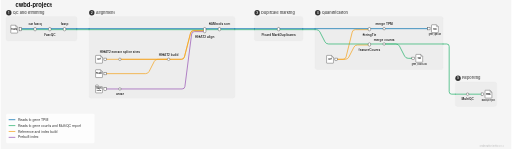
t = 0.00 s
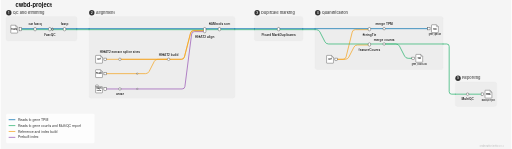
t = 1.64 s
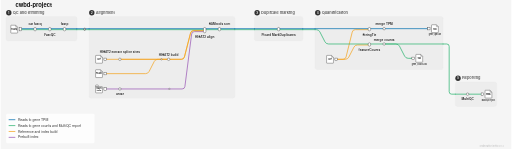
t = 3.28 s
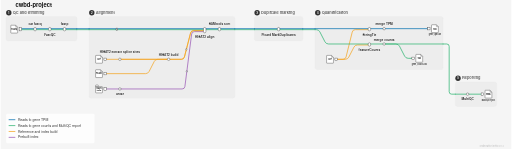
t = 4.92 s
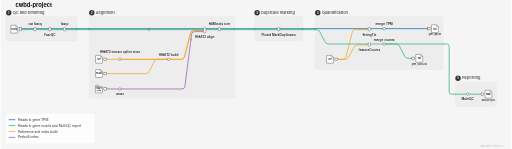
t = 6.56 s
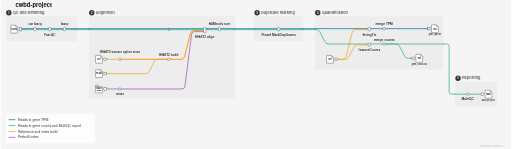
t = 7.58 s

The animated SVG that drew these frames (rendered in a browser with its animation timeline set to each time). Animation: 5 CSS @keyframes rules; frames cover the first 7.58 s, repeats indefinitely.

<?xml version="1.0" encoding="UTF-8"?>
<svg xmlns="http://www.w3.org/2000/svg" xmlns:xlink="http://www.w3.org/1999/xlink"
     width="2080" height="607" viewBox="0 0 2080 607" style="color-scheme: light dark">
<defs>
</defs>
<metadata id="diagram-manifest" data-schema-version="1.0"><![CDATA[{"groups":[{"color":"#0570b0","id":"tpm","label":"Reads to gene TPM"},{"color":"#2db572","id":"counts","label":"Reads to gene counts and MultiQC report"},{"color":"#f5a623","id":"ref","label":"Reference and index build"},{"color":"#9b59b6","id":"prebuilt","label":"Prebuilt index"}],"height":607,"match":{"flags":"i","target":"fqProcessName","type":"regex"},"nodes":[{"groups":["counts","tpm"],"h":14.0,"id":"reads_in","label":"reads_in","patterns":[],"r":5.0,"region":"qc_trim","rx":5.0,"w":10.0,"x":80.0,"y":118.8},{"groups":["counts","tpm"],"h":14.0,"id":"cat_fastq","label":"cat fastq","patterns":[],"r":5.0,"region":"qc_trim","rx":5.0,"w":10.0,"x":140.0,"y":118.8},{"groups":["counts","tpm"],"h":14.0,"id":"fastqc","label":"FastQC","patterns":[],"r":5.0,"region":"qc_trim","rx":5.0,"w":10.0,"x":200.0,"y":118.8},{"groups":["counts","tpm"],"h":14.0,"id":"fastp","label":"fastp","patterns":[],"r":5.0,"region":"qc_trim","rx":5.0,"w":10.0,"x":260.0,"y":118.8},{"groups":["ref"],"h":10.0,"id":"gtf_in","label":"gtf_in","patterns":[],"r":5.0,"region":"align","rx":5.0,"w":10.0,"x":425.5,"y":241.6},{"groups":["ref"],"h":10.0,"id":"fasta_in","label":"fasta_in","patterns":[],"r":5.0,"region":"align","rx":5.0,"w":10.0,"x":425.5,"y":300.0},{"groups":["prebuilt"],"h":10.0,"id":"index_in","label":"index_in","patterns":[],"r":5.0,"region":"align","rx":5.0,"w":10.0,"x":425.5,"y":362.4},{"groups":["ref"],"h":10.0,"id":"extractsplicesites","label":"HISAT2 extract splice sites","patterns":[],"r":5.0,"region":"align","rx":5.0,"w":10.0,"x":485.5,"y":241.6},{"groups":["ref"],"h":10.0,"id":"hisat2_build","label":"HISAT2 build","patterns":[],"r":5.0,"region":"align","rx":5.0,"w":10.0,"x":684.0,"y":241.6},{"groups":["prebuilt"],"h":10.0,"id":"untar","label":"untar","patterns":[],"r":5.0,"region":"align","rx":5.0,"w":10.0,"x":485.5,"y":362.4},{"groups":["counts","prebuilt","ref","tpm"],"h":22.0,"id":"hisat2_align","label":"HISAT2 align","patterns":[],"r":5.0,"region":"align","rx":5.0,"w":10.0,"x":831.0,"y":122.8},{"groups":["counts","tpm"],"h":14.0,"id":"samtools_sort","label":"SAMtools sort","patterns":[],"r":5.0,"region":"align","rx":5.0,"w":10.0,"x":891.0,"y":118.8},{"groups":["counts","tpm"],"h":14.0,"id":"picard","label":"Picard MarkDuplicates","patterns":[],"r":5.0,"region":"markdup","rx":5.0,"w":10.0,"x":1132.0,"y":118.8},{"groups":["ref"],"h":10.0,"id":"gtf_quant","label":"gtf_quant","patterns":[],"r":5.0,"region":"quantify","rx":5.0,"w":10.0,"x":1366.5,"y":241.6},{"groups":["ref","tpm"],"h":14.0,"id":"stringtie","label":"StringTie","patterns":[],"r":5.0,"region":"quantify","rx":5.0,"w":10.0,"x":1502.0,"y":118.8},{"groups":["tpm"],"h":10.0,"id":"merge_tpm","label":"merge TPM","patterns":[],"r":5.0,"region":"quantify","rx":5.0,"w":10.0,"x":1562.0,"y":116.8},{"groups":["tpm"],"h":10.0,"id":"tpm_out","label":"tpm_out","patterns":[],"r":5.0,"region":"quantify","rx":5.0,"w":10.0,"x":1744.0,"y":116.8},{"groups":["counts","ref"],"h":14.0,"id":"featurecounts","label":"featureCounts","patterns":[],"r":5.0,"region":"quantify","rx":5.0,"w":10.0,"x":1502.0,"y":181.2},{"groups":["counts"],"h":10.0,"id":"merge_counts","label":"merge counts","patterns":[],"r":5.0,"region":"quantify","rx":5.0,"w":10.0,"x":1562.0,"y":179.2},{"groups":["counts"],"h":10.0,"id":"counts_out","label":"counts_out","patterns":[],"r":5.0,"region":"quantify","rx":5.0,"w":10.0,"x":1680.0,"y":237.6},{"groups":["counts"],"h":10.0,"id":"multiqc","label":"MultiQC","patterns":[],"r":5.0,"region":"reporting","rx":5.0,"w":10.0,"x":1902.0,"y":383.6},{"groups":["counts"],"h":10.0,"id":"report_out","label":"report_out","patterns":[],"r":5.0,"region":"reporting","rx":5.0,"w":10.0,"x":1962.0,"y":383.6}],"regions":[{"id":"qc_trim","label":"QC and trimming"},{"id":"align","label":"Alignment"},{"id":"markdup","label":"Duplicate marking"},{"id":"quantify","label":"Quantification"},{"id":"reporting","label":"Reporting"}],"title":"cwbd-project","version":"1.0","width":2080}]]></metadata>
<style>.nf-metro-bg { fill: var(--nfm-map-bg, light-dark(#f5f5f5, #2b2b2b)); }
.nf-metro-title { fill: var(--nfm-map-title-color, light-dark(#111111, #ffffff)); }
.nf-metro-station-label { fill: var(--nfm-map-label-color, light-dark(#333333, #e0e0e0)); }
.nf-metro-section-box { fill: var(--nfm-map-section-fill, light-dark(#ededed, #373737)); stroke: var(--nfm-map-section-stroke, light-dark(#e6e6e6, #595959)); }
.nf-metro-section-label { fill: var(--nfm-map-section-label-color, light-dark(#666666, #c8c8c8)); }
.nf-metro-group-label { fill: var(--nfm-map-section-label-color, light-dark(#666666, #c8c8c8)); }
.nf-metro-group-underline { stroke: var(--nfm-map-section-label-color, light-dark(#666666, #c8c8c8)); }
.nf-metro-legend-bg { fill: var(--nfm-map-legend-bg, light-dark(rgba(255, 255, 255, 0.8), rgba(0, 0, 0, 0.3))); }
.nf-metro-legend-text { fill: var(--nfm-map-legend-text-color, light-dark(#333333, #e0e0e0)); }
.nf-metro-marker-stroke { stroke: var(--nfm-map-marker-stroke, light-dark(#333333, #f0f0f0)); }
.nf-metro-label-halo { fill: var(--nfm-map-bg, light-dark(#f5f5f5, #2b2b2b)); stroke: var(--nfm-map-bg, light-dark(#f5f5f5, #2b2b2b)); }</style>
<rect x="0" y="0" width="2080" height="607" fill="#2b2b2b" class="nf-metro-bg" />
<text x="60.0" y="30.0" font-size="24.0" fill="#ffffff" font-family="'Helvetica Neue', Helvetica, Arial, sans-serif" font-weight="bold" class="nf-metro-title">cwbd-project</text>
<rect x="22.0" y="66.8" width="288.0" height="100.0" rx="8" ry="8" fill="#373737" stroke="#595959" stroke-width="1.0" class="nf-metro-section-box" data-section-id="qc_trim" data-section-lines="counts,tpm" />
<circle cx="33.0" cy="51.8" r="11" fill="#333333" class="nf-metro-section-num-circle" data-section-id="qc_trim" />
<text x="33.0" y="51.8" font-size="12" fill="#ffffff" font-family="'Helvetica Neue', Helvetica, Arial, sans-serif" font-weight="bold" text-anchor="middle" dy="0.3em" data-section-id="qc_trim">1</text>
<text x="49.0" y="51.8" font-size="16.0" fill="#c8c8c8" font-family="'Helvetica Neue', Helvetica, Arial, sans-serif" font-weight="bold" dy="0.3em" class="nf-metro-section-label" data-section-id="qc_trim">QC and trimming</text>
<rect x="360.0" y="66.8" width="593.5" height="333.6" rx="8" ry="8" fill="#373737" stroke="#595959" stroke-width="1.0" class="nf-metro-section-box" data-section-id="align" data-section-lines="counts,prebuilt,ref,tpm" />
<circle cx="371.0" cy="51.8" r="11" fill="#333333" class="nf-metro-section-num-circle" data-section-id="align" />
<text x="371.0" y="51.8" font-size="12" fill="#ffffff" font-family="'Helvetica Neue', Helvetica, Arial, sans-serif" font-weight="bold" text-anchor="middle" dy="0.3em" data-section-id="align">2</text>
<text x="387.0" y="51.8" font-size="16.0" fill="#c8c8c8" font-family="'Helvetica Neue', Helvetica, Arial, sans-serif" font-weight="bold" dy="0.3em" class="nf-metro-section-label" data-section-id="align">Alignment</text>
<rect x="1033.5" y="66.8" width="197.0" height="100.0" rx="8" ry="8" fill="#373737" stroke="#595959" stroke-width="1.0" class="nf-metro-section-box" data-section-id="markdup" data-section-lines="counts,tpm" />
<circle cx="1044.5" cy="51.8" r="11" fill="#333333" class="nf-metro-section-num-circle" data-section-id="markdup" />
<text x="1044.5" y="51.8" font-size="12" fill="#ffffff" font-family="'Helvetica Neue', Helvetica, Arial, sans-serif" font-weight="bold" text-anchor="middle" dy="0.3em" data-section-id="markdup">3</text>
<text x="1060.5" y="51.8" font-size="16.0" fill="#c8c8c8" font-family="'Helvetica Neue', Helvetica, Arial, sans-serif" font-weight="bold" dy="0.3em" class="nf-metro-section-label" data-section-id="markdup">Duplicate marking</text>
<rect x="1280.5" y="66.8" width="521.5" height="216.8" rx="8" ry="8" fill="#373737" stroke="#595959" stroke-width="1.0" class="nf-metro-section-box" data-section-id="quantify" data-section-lines="counts,ref,tpm" />
<circle cx="1291.5" cy="51.8" r="11" fill="#333333" class="nf-metro-section-num-circle" data-section-id="quantify" />
<text x="1291.5" y="51.8" font-size="12" fill="#ffffff" font-family="'Helvetica Neue', Helvetica, Arial, sans-serif" font-weight="bold" text-anchor="middle" dy="0.3em" data-section-id="quantify">4</text>
<text x="1307.5" y="51.8" font-size="16.0" fill="#c8c8c8" font-family="'Helvetica Neue', Helvetica, Arial, sans-serif" font-weight="bold" dy="0.3em" class="nf-metro-section-label" data-section-id="quantify">Quantification</text>
<rect x="1852.0" y="333.6" width="168.0" height="100.0" rx="8" ry="8" fill="#373737" stroke="#595959" stroke-width="1.0" class="nf-metro-section-box" data-section-id="reporting" data-section-lines="counts" />
<circle cx="1863.0" cy="318.6" r="11" fill="#333333" class="nf-metro-section-num-circle" data-section-id="reporting" />
<text x="1863.0" y="318.6" font-size="12" fill="#ffffff" font-family="'Helvetica Neue', Helvetica, Arial, sans-serif" font-weight="bold" text-anchor="middle" dy="0.3em" data-section-id="reporting">5</text>
<text x="1879.0" y="318.6" font-size="16.0" fill="#c8c8c8" font-family="'Helvetica Neue', Helvetica, Arial, sans-serif" font-weight="bold" dy="0.3em" class="nf-metro-section-label" data-section-id="reporting">Reporting</text>
<path d="M485.5,362.4 L739.0682924724495,362.4 Q749.0682924724495,362.4,750.3420778030722,352.48145822555097 L777.7945071418267,138.71854177444902 Q779.0682924724495,128.8,789.0682924724495,128.8 L831.0,128.8" stroke="#9b59b6" stroke-width="3.0" fill="none" stroke-linecap="round" stroke-linejoin="round" class="metro-line-prebuilt" data-line-id="prebuilt" />
<path d="M425.5,362.4 L485.5,362.4" stroke="#9b59b6" stroke-width="3.0" stroke-linecap="round" class="metro-line-prebuilt" data-line-id="prebuilt" />
<path d="M485.5,241.6 L684.0,241.6" stroke="#f5a623" stroke-width="3.0" stroke-linecap="round" class="metro-line-ref" data-line-id="ref" />
<path d="M485.5,241.6 L735.9658537637753,241.6 Q745.9658537637753,241.6,748.4535972673887,231.91438529259864 L773.4781102601619,134.48561470740137 Q775.9658537637753,124.8,785.9658537637753,124.8 L831.0,124.8" stroke="#f5a623" stroke-width="3.0" fill="none" stroke-linecap="round" stroke-linejoin="round" class="metro-line-ref" data-line-id="ref" />
<path d="M684.0,241.6 L735.9658537637753,241.6 Q745.9658537637753,241.6,748.4535972673887,231.91438529259864 L773.4781102601619,134.48561470740137 Q775.9658537637753,124.8,785.9658537637753,124.8 L831.0,124.8" stroke="#f5a623" stroke-width="3.0" fill="none" stroke-linecap="round" stroke-linejoin="round" class="metro-line-ref" data-line-id="ref" />
<path d="M425.5,300.0 L590.0,300.0 Q600.0,300.0,604.5693498139703,291.10499902880446 L625.4306501860297,250.49500097119554 Q630.0,241.6,640.0,241.6 L684.0,241.6" stroke="#f5a623" stroke-width="3.0" fill="none" stroke-linecap="round" stroke-linejoin="round" class="metro-line-ref" data-line-id="ref" />
<path d="M425.5,241.6 L485.5,241.6" stroke="#f5a623" stroke-width="3.0" stroke-linecap="round" class="metro-line-ref" data-line-id="ref" />
<path d="M1366.5,241.6 L1394.5,241.6 Q1404.5,241.6,1406.910230289974,231.89480603237152 L1432.089769710026,130.50519396762846 Q1434.5,120.8,1444.5,120.8 L1502.0,120.8" stroke="#f5a623" stroke-width="3.0" fill="none" stroke-linecap="round" stroke-linejoin="round" class="metro-line-ref" data-line-id="ref" />
<path d="M1366.5,241.6 L1403.5,241.6 Q1413.5,241.6,1418.0693498139703,232.70499902880445 L1438.9306501860297,192.09500097119553 Q1443.5,183.2,1453.5,183.2 L1502.0,183.2" stroke="#f5a623" stroke-width="3.0" fill="none" stroke-linecap="round" stroke-linejoin="round" class="metro-line-ref" data-line-id="ref" />
<path d="M80.0,120.8 L140.0,120.8" stroke="#2db572" stroke-width="3.0" stroke-linecap="round" class="metro-line-counts" data-line-id="counts" />
<path d="M140.0,120.8 L200.0,120.8" stroke="#2db572" stroke-width="3.0" stroke-linecap="round" class="metro-line-counts" data-line-id="counts" />
<path d="M200.0,120.8 L260.0,120.8" stroke="#2db572" stroke-width="3.0" stroke-linecap="round" class="metro-line-counts" data-line-id="counts" />
<path d="M831.0,120.8 L891.0,120.8" stroke="#2db572" stroke-width="3.0" stroke-linecap="round" class="metro-line-counts" data-line-id="counts" />
<path d="M1502.0,179.2 L1562.0,179.2" stroke="#2db572" stroke-width="3.0" stroke-linecap="round" class="metro-line-counts" data-line-id="counts" />
<path d="M1562.0,179.2 L1610.0,179.2 Q1620.0,179.2,1624.5693498139703,188.09500097119553 L1645.4306501860297,228.70499902880445 Q1650.0,237.6,1660.0,237.6 L1680.0,237.6" stroke="#2db572" stroke-width="3.0" fill="none" stroke-linecap="round" stroke-linejoin="round" class="metro-line-counts" data-line-id="counts" />
<path d="M1902.0,383.59999999999997 L1962.0,383.59999999999997" stroke="#2db572" stroke-width="3.0" stroke-linecap="round" class="metro-line-counts" data-line-id="counts" />
<path d="M260.0,120.8 L310.0,120.8" stroke="#2db572" stroke-width="3.0" stroke-linecap="round" class="metro-line-counts" data-line-id="counts" />
<path d="M360.0,120.8 L831.0,120.8" stroke="#2db572" stroke-width="3.0" stroke-linecap="round" class="metro-line-counts" data-line-id="counts" />
<path d="M891.0,120.8 L953.5,120.8" stroke="#2db572" stroke-width="3.0" stroke-linecap="round" class="metro-line-counts" data-line-id="counts" />
<path d="M1033.5,120.8 L1132.0,120.8" stroke="#2db572" stroke-width="3.0" stroke-linecap="round" class="metro-line-counts" data-line-id="counts" />
<path d="M1132.0,120.8 L1230.5,120.8" stroke="#2db572" stroke-width="3.0" stroke-linecap="round" class="metro-line-counts" data-line-id="counts" />
<path d="M1280.5,120.8 L1285.5,120.8 Q1295.5,120.8,1300.0693498139703,129.69500097119553 L1320.9306501860297,170.30499902880445 Q1325.5,179.2,1335.5,179.2 L1502.0,179.2" stroke="#2db572" stroke-width="3.0" fill="none" stroke-linecap="round" stroke-linejoin="round" class="metro-line-counts" data-line-id="counts" />
<path d="M1562.0,179.2 L1802.0,179.2" stroke="#2db572" stroke-width="3.0" stroke-linecap="round" class="metro-line-counts" data-line-id="counts" />
<path d="M1852.0,383.59999999999997 L1902.0,383.59999999999997" stroke="#2db572" stroke-width="3.0" stroke-linecap="round" class="metro-line-counts" data-line-id="counts" />
<path d="M310.0,120.8 L360.0,120.8" stroke="#2db572" stroke-width="3.0" stroke-linecap="round" class="metro-line-counts" data-line-id="counts" />
<path d="M953.5,120.8 L1033.5,120.8" stroke="#2db572" stroke-width="3.0" stroke-linecap="round" class="metro-line-counts" data-line-id="counts" />
<path d="M1230.5,120.8 L1280.5,120.8" stroke="#2db572" stroke-width="3.0" stroke-linecap="round" class="metro-line-counts" data-line-id="counts" />
<path d="M1802.0,179.2 L1817.0,179.2 Q1827.0,179.2,1827.0,189.2 L1827.0,373.59999999999997 Q1827.0,383.59999999999997,1837.0,383.59999999999997 L1852.0,383.59999999999997" stroke="#2db572" stroke-width="3.0" fill="none" stroke-linecap="round" stroke-linejoin="round" class="metro-line-counts" data-line-id="counts" />
<path d="M80.0,116.8 L140.0,116.8" stroke="#0570b0" stroke-width="3.0" stroke-linecap="round" class="metro-line-tpm" data-line-id="tpm" />
<path d="M140.0,116.8 L200.0,116.8" stroke="#0570b0" stroke-width="3.0" stroke-linecap="round" class="metro-line-tpm" data-line-id="tpm" />
<path d="M200.0,116.8 L260.0,116.8" stroke="#0570b0" stroke-width="3.0" stroke-linecap="round" class="metro-line-tpm" data-line-id="tpm" />
<path d="M831.0,116.8 L891.0,116.8" stroke="#0570b0" stroke-width="3.0" stroke-linecap="round" class="metro-line-tpm" data-line-id="tpm" />
<path d="M1502.0,116.8 L1562.0,116.8" stroke="#0570b0" stroke-width="3.0" stroke-linecap="round" class="metro-line-tpm" data-line-id="tpm" />
<path d="M1562.0,116.8 L1744.0,116.8" stroke="#0570b0" stroke-width="3.0" stroke-linecap="round" class="metro-line-tpm" data-line-id="tpm" />
<path d="M260.0,116.8 L310.0,116.8" stroke="#0570b0" stroke-width="3.0" stroke-linecap="round" class="metro-line-tpm" data-line-id="tpm" />
<path d="M360.0,116.8 L831.0,116.8" stroke="#0570b0" stroke-width="3.0" stroke-linecap="round" class="metro-line-tpm" data-line-id="tpm" />
<path d="M891.0,116.8 L953.5,116.8" stroke="#0570b0" stroke-width="3.0" stroke-linecap="round" class="metro-line-tpm" data-line-id="tpm" />
<path d="M1033.5,116.8 L1132.0,116.8" stroke="#0570b0" stroke-width="3.0" stroke-linecap="round" class="metro-line-tpm" data-line-id="tpm" />
<path d="M1132.0,116.8 L1230.5,116.8" stroke="#0570b0" stroke-width="3.0" stroke-linecap="round" class="metro-line-tpm" data-line-id="tpm" />
<path d="M1280.5,116.8 L1502.0,116.8" stroke="#0570b0" stroke-width="3.0" stroke-linecap="round" class="metro-line-tpm" data-line-id="tpm" />
<path d="M310.0,116.8 L360.0,116.8" stroke="#0570b0" stroke-width="3.0" stroke-linecap="round" class="metro-line-tpm" data-line-id="tpm" />
<path d="M953.5,116.8 L1033.5,116.8" stroke="#0570b0" stroke-width="3.0" stroke-linecap="round" class="metro-line-tpm" data-line-id="tpm" />
<path d="M1230.5,116.8 L1280.5,116.8" stroke="#0570b0" stroke-width="3.0" stroke-linecap="round" class="metro-line-tpm" data-line-id="tpm" />
<style>@keyframes nfm-travel-0_7873{0%{offset-distance:0%}78.73%{offset-distance:100%}100%{offset-distance:100%}}@keyframes nfm-travel-0_7881{0%{offset-distance:0%}78.81%{offset-distance:100%}100%{offset-distance:100%}}@keyframes nfm-travel-1_0000{from{offset-distance:0%}to{offset-distance:100%}}@keyframes nfm-travel-0_2482{0%{offset-distance:0%}24.82%{offset-distance:100%}100%{offset-distance:100%}}@keyframes nfm-travel-0_2867{0%{offset-distance:0%}28.67%{offset-distance:100%}100%{offset-distance:100%}}</style>
<circle r="3.0" fill="#ffffff" opacity="0.9" stroke="#333333" stroke-width="1.5" style="offset-path: path('M 80.00 116.80 L 130.00 116.80 Q 140.00 116.80 150.00 116.80 L 190.00 116.80 Q 200.00 116.80 210.00 116.80 L 250.00 116.80 Q 260.00 116.80 270.00 116.80 L 300.00 116.80 Q 310.00 116.80 320.00 116.80 L 350.00 116.80 Q 360.00 116.80 370.00 116.80 L 821.00 116.80 Q 831.00 116.80 841.00 116.80 L 881.00 116.80 Q 891.00 116.80 901.00 116.80 L 943.50 116.80 Q 953.50 116.80 963.50 116.80 L 1023.50 116.80 Q 1033.50 116.80 1043.50 116.80 L 1122.00 116.80 Q 1132.00 116.80 1142.00 116.80 L 1220.50 116.80 Q 1230.50 116.80 1240.50 116.80 L 1270.50 116.80 Q 1280.50 116.80 1290.50 116.80 L 1492.00 116.80 Q 1502.00 116.80 1512.00 116.80 L 1552.00 116.80 Q 1562.00 116.80 1572.00 116.80 L 1744.00 116.80'); offset-rotate: 0deg; animation: nfm-travel-0_7873 26.42s linear infinite; animation-delay: 0.00s;"/>
<circle r="3.0" fill="#ffffff" opacity="0.9" stroke="#333333" stroke-width="1.5" style="offset-path: path('M 80.00 120.80 L 130.00 120.80 Q 140.00 120.80 150.00 120.80 L 190.00 120.80 Q 200.00 120.80 210.00 120.80 L 250.00 120.80 Q 260.00 120.80 270.00 120.80 L 300.00 120.80 Q 310.00 120.80 320.00 120.80 L 350.00 120.80 Q 360.00 120.80 370.00 120.80 L 821.00 120.80 Q 831.00 120.80 841.00 120.80 L 881.00 120.80 Q 891.00 120.80 901.00 120.80 L 943.50 120.80 Q 953.50 120.80 963.50 120.80 L 1023.50 120.80 Q 1033.50 120.80 1043.50 120.80 L 1122.00 120.80 Q 1132.00 120.80 1142.00 120.80 L 1220.50 120.80 Q 1230.50 120.80 1240.50 120.80 L 1273.00 120.80 Q 1280.50 120.80 1288.00 120.80 L 1288.00 120.80 Q 1295.50 120.80 1298.93 127.47 L 1320.93 170.30 Q 1325.50 179.20 1335.50 179.20 L 1492.00 179.20 Q 1502.00 179.20 1512.00 179.20 L 1552.00 179.20 Q 1562.00 179.20 1572.00 179.20 L 1610.00 179.20 Q 1620.00 179.20 1624.57 188.10 L 1645.43 228.70 Q 1650.00 237.60 1660.00 237.60 L 1680.00 237.60'); offset-rotate: 0deg; animation: nfm-travel-0_7881 26.42s linear infinite; animation-delay: 0.00s;"/>
<circle r="3.0" fill="#ffffff" opacity="0.9" stroke="#333333" stroke-width="1.5" style="offset-path: path('M 80.00 120.80 L 130.00 120.80 Q 140.00 120.80 150.00 120.80 L 190.00 120.80 Q 200.00 120.80 210.00 120.80 L 250.00 120.80 Q 260.00 120.80 270.00 120.80 L 300.00 120.80 Q 310.00 120.80 320.00 120.80 L 350.00 120.80 Q 360.00 120.80 370.00 120.80 L 821.00 120.80 Q 831.00 120.80 841.00 120.80 L 881.00 120.80 Q 891.00 120.80 901.00 120.80 L 943.50 120.80 Q 953.50 120.80 963.50 120.80 L 1023.50 120.80 Q 1033.50 120.80 1043.50 120.80 L 1122.00 120.80 Q 1132.00 120.80 1142.00 120.80 L 1220.50 120.80 Q 1230.50 120.80 1240.50 120.80 L 1273.00 120.80 Q 1280.50 120.80 1288.00 120.80 L 1288.00 120.80 Q 1295.50 120.80 1298.93 127.47 L 1320.93 170.30 Q 1325.50 179.20 1335.50 179.20 L 1492.00 179.20 Q 1502.00 179.20 1512.00 179.20 L 1552.00 179.20 Q 1562.00 179.20 1572.00 179.20 L 1792.00 179.20 Q 1802.00 179.20 1812.00 179.20 L 1817.00 179.20 Q 1827.00 179.20 1827.00 189.20 L 1827.00 373.60 Q 1827.00 383.60 1837.00 383.60 L 1842.00 383.60 Q 1852.00 383.60 1862.00 383.60 L 1892.00 383.60 Q 1902.00 383.60 1912.00 383.60 L 1962.00 383.60'); offset-rotate: 0deg; animation: nfm-travel-1_0000 26.42s linear infinite; animation-delay: 0.00s;"/>
<circle r="3.0" fill="#ffffff" opacity="0.9" stroke="#333333" stroke-width="1.5" style="offset-path: path('M 425.50 300.00 L 590.00 300.00 Q 600.00 300.00 604.57 291.10 L 625.43 250.50 Q 630.00 241.60 640.00 241.60 L 674.00 241.60 Q 684.00 241.60 694.00 241.60 L 735.97 241.60 Q 745.97 241.60 748.45 231.91 L 773.48 134.49 Q 775.97 124.80 785.97 124.80 L 831.00 124.80'); offset-rotate: 0deg; animation: nfm-travel-0_2482 26.42s linear infinite; animation-delay: 0.00s;"/>
<circle r="3.0" fill="#ffffff" opacity="0.9" stroke="#333333" stroke-width="1.5" style="offset-path: path('M 425.50 362.40 L 475.50 362.40 Q 485.50 362.40 495.50 362.40 L 739.07 362.40 Q 749.07 362.40 750.34 352.48 L 777.79 138.72 Q 779.07 128.80 789.07 128.80 L 831.00 128.80'); offset-rotate: 0deg; animation: nfm-travel-0_2867 26.42s linear infinite; animation-delay: 0.00s;"/>
<g class="nf-metro-station-group" data-node-id="reads_in" data-node-cx="80.0" data-node-cy="118.8" data-node-r="5.0" data-node-groups="counts,tpm" data-node-region="qc_trim" data-node-w="10.0" data-node-h="14.0" data-node-rx="5.0">
<rect x="75.0" y="111.8" width="10.0" height="14.0" fill="#ffffff" stroke="#333333" stroke-width="1.5" class="nf-metro-station" data-station-id="reads_in" data-station-lines="counts,tpm" data-station-label="reads_in" data-section-id="qc_trim" data-section-name="QC and trimming" />
<g data-station-id="reads_in">
<path d="M43.0,102.8 L61.0,102.8 L69.0,110.8 L69.0,132.8 Q69.0,134.8,67.0,134.8 L43.0,134.8 Q41.0,134.8,41.0,132.8 L41.0,104.8 Q41.0,102.8,43.0,102.8 Z" fill="#ffffff" stroke="#333333" stroke-width="1.5" stroke-linejoin="round" />
<path d="M61.0,102.8 L61.0,110.8 L69.0,110.8 Z" fill="#333333" opacity="0.15" stroke="none" />
<path d="M61.0,102.8 L61.0,110.8 L69.0,110.8" fill="none" stroke="#333333" stroke-width="0.8999999999999999" />
<text x="55.0" y="120.0" font-size="7.5" fill="#000000" font-family="'Helvetica Neue', Helvetica, Arial, sans-serif" font-weight="bold" text-anchor="middle" dy="0.3em">FASTQ</text>
</g>
</g>
<g class="nf-metro-station-group" data-node-id="cat_fastq" data-node-cx="140.0" data-node-cy="118.8" data-node-r="5.0" data-node-groups="counts,tpm" data-node-region="qc_trim" data-node-w="10.0" data-node-h="14.0" data-node-rx="5.0">
<rect x="135.0" y="111.8" width="10.0" height="14.0" rx="5.0" ry="5.0" fill="#ffffff" stroke="#333333" stroke-width="1.5" class="nf-metro-station" data-station-id="cat_fastq" data-station-lines="counts,tpm" data-station-label="cat fastq" data-section-id="qc_trim" data-section-name="QC and trimming" />
</g>
<g class="nf-metro-station-group" data-node-id="fastqc" data-node-cx="200.0" data-node-cy="118.8" data-node-r="5.0" data-node-groups="counts,tpm" data-node-region="qc_trim" data-node-w="10.0" data-node-h="14.0" data-node-rx="5.0">
<rect x="195.0" y="111.8" width="10.0" height="14.0" rx="5.0" ry="5.0" fill="#ffffff" stroke="#333333" stroke-width="1.5" class="nf-metro-station" data-station-id="fastqc" data-station-lines="counts,tpm" data-station-label="FastQC" data-section-id="qc_trim" data-section-name="QC and trimming" />
</g>
<g class="nf-metro-station-group" data-node-id="fastp" data-node-cx="260.0" data-node-cy="118.8" data-node-r="5.0" data-node-groups="counts,tpm" data-node-region="qc_trim" data-node-w="10.0" data-node-h="14.0" data-node-rx="5.0">
<rect x="255.0" y="111.8" width="10.0" height="14.0" rx="5.0" ry="5.0" fill="#ffffff" stroke="#333333" stroke-width="1.5" class="nf-metro-station" data-station-id="fastp" data-station-lines="counts,tpm" data-station-label="fastp" data-section-id="qc_trim" data-section-name="QC and trimming" />
</g>
<g class="nf-metro-station-group" data-node-id="gtf_in" data-node-cx="425.5" data-node-cy="241.6" data-node-r="5.0" data-node-groups="ref" data-node-region="align" data-node-w="10.0" data-node-h="10.0" data-node-rx="5.0">
<rect x="420.5" y="236.6" width="10.0" height="10.0" fill="#ffffff" stroke="#333333" stroke-width="1.5" class="nf-metro-station" data-station-id="gtf_in" data-station-lines="ref" data-station-label="gtf_in" data-section-id="align" data-section-name="Alignment" />
<g data-station-id="gtf_in">
<path d="M388.5,225.6 L406.5,225.6 L414.5,233.6 L414.5,255.60000000000002 Q414.5,257.6,412.5,257.6 L388.5,257.6 Q386.5,257.6,386.5,255.60000000000002 L386.5,227.6 Q386.5,225.6,388.5,225.6 Z" fill="#ffffff" stroke="#333333" stroke-width="1.5" stroke-linejoin="round" />
<path d="M406.5,225.6 L406.5,233.6 L414.5,233.6 Z" fill="#333333" opacity="0.15" stroke="none" />
<path d="M406.5,225.6 L406.5,233.6 L414.5,233.6" fill="none" stroke="#333333" stroke-width="0.8999999999999999" />
<text x="400.5" y="242.79999999999998" font-size="7.5" fill="#000000" font-family="'Helvetica Neue', Helvetica, Arial, sans-serif" font-weight="bold" text-anchor="middle" dy="0.3em">GTF</text>
</g>
</g>
<g class="nf-metro-station-group" data-node-id="fasta_in" data-node-cx="425.5" data-node-cy="300.0" data-node-r="5.0" data-node-groups="ref" data-node-region="align" data-node-w="10.0" data-node-h="10.0" data-node-rx="5.0">
<rect x="420.5" y="295.0" width="10.0" height="10.0" fill="#ffffff" stroke="#333333" stroke-width="1.5" class="nf-metro-station" data-station-id="fasta_in" data-station-lines="ref" data-station-label="fasta_in" data-section-id="align" data-section-name="Alignment" />
<g data-station-id="fasta_in">
<path d="M388.5,284.0 L406.5,284.0 L414.5,292.0 L414.5,314.0 Q414.5,316.0,412.5,316.0 L388.5,316.0 Q386.5,316.0,386.5,314.0 L386.5,286.0 Q386.5,284.0,388.5,284.0 Z" fill="#ffffff" stroke="#333333" stroke-width="1.5" stroke-linejoin="round" />
<path d="M406.5,284.0 L406.5,292.0 L414.5,292.0 Z" fill="#333333" opacity="0.15" stroke="none" />
<path d="M406.5,284.0 L406.5,292.0 L414.5,292.0" fill="none" stroke="#333333" stroke-width="0.8999999999999999" />
<text x="400.5" y="301.2" font-size="7.5" fill="#000000" font-family="'Helvetica Neue', Helvetica, Arial, sans-serif" font-weight="bold" text-anchor="middle" dy="0.3em">FASTA</text>
</g>
</g>
<g class="nf-metro-station-group" data-node-id="index_in" data-node-cx="425.5" data-node-cy="362.4" data-node-r="5.0" data-node-groups="prebuilt" data-node-region="align" data-node-w="10.0" data-node-h="10.0" data-node-rx="5.0">
<rect x="420.5" y="357.4" width="10.0" height="10.0" fill="#ffffff" stroke="#333333" stroke-width="1.5" class="nf-metro-station" data-station-id="index_in" data-station-lines="prebuilt" data-station-label="index_in" data-section-id="align" data-section-name="Alignment" />
<g data-station-id="index_in">
<path d="M388.5,346.4 L395.7,346.4 Q397.7,346.4,397.7,348.4 L397.7,352.79999999999995 L386.5,352.79999999999995 L386.5,348.4 Q386.5,346.4,388.5,346.4 Z" fill="#ffffff" stroke="#333333" stroke-width="1.5" stroke-linejoin="round" />
<path d="M386.5,352.79999999999995 L412.5,352.79999999999995 Q414.5,352.79999999999995,414.5,354.79999999999995 L414.5,376.4 Q414.5,378.4,412.5,378.4 L388.5,378.4 Q386.5,378.4,386.5,376.4 L386.5,352.79999999999995 Z" fill="#ffffff" stroke="#333333" stroke-width="1.5" stroke-linejoin="round" />
<text x="400.5" y="361.47499999999997" font-size="6.388888888888889" fill="#000000" font-family="'Helvetica Neue', Helvetica, Arial, sans-serif" font-weight="bold" text-anchor="middle" dy="0.3em">HISAT2</text>
<text x="400.5" y="369.72499999999997" font-size="7.5" fill="#000000" font-family="'Helvetica Neue', Helvetica, Arial, sans-serif" font-weight="bold" text-anchor="middle" dy="0.3em">index</text>
</g>
</g>
<g class="nf-metro-station-group" data-node-id="extractsplicesites" data-node-cx="485.5" data-node-cy="241.6" data-node-r="5.0" data-node-groups="ref" data-node-region="align" data-node-w="10.0" data-node-h="10.0" data-node-rx="5.0">
<rect x="480.5" y="236.6" width="10.0" height="10.0" rx="5.0" ry="5.0" fill="#ffffff" stroke="#333333" stroke-width="1.5" class="nf-metro-station" data-station-id="extractsplicesites" data-station-lines="ref" data-station-label="HISAT2 extract splice sites" data-section-id="align" data-section-name="Alignment" />
</g>
<g class="nf-metro-station-group" data-node-id="hisat2_build" data-node-cx="684.0" data-node-cy="241.6" data-node-r="5.0" data-node-groups="ref" data-node-region="align" data-node-w="10.0" data-node-h="10.0" data-node-rx="5.0">
<rect x="679.0" y="236.6" width="10.0" height="10.0" rx="5.0" ry="5.0" fill="#ffffff" stroke="#333333" stroke-width="1.5" class="nf-metro-station" data-station-id="hisat2_build" data-station-lines="ref" data-station-label="HISAT2 build" data-section-id="align" data-section-name="Alignment" />
</g>
<g class="nf-metro-station-group" data-node-id="untar" data-node-cx="485.5" data-node-cy="362.4" data-node-r="5.0" data-node-groups="prebuilt" data-node-region="align" data-node-w="10.0" data-node-h="10.0" data-node-rx="5.0">
<rect x="480.5" y="357.4" width="10.0" height="10.0" rx="5.0" ry="5.0" fill="#ffffff" stroke="#333333" stroke-width="1.5" class="nf-metro-station" data-station-id="untar" data-station-lines="prebuilt" data-station-label="untar" data-section-id="align" data-section-name="Alignment" />
</g>
<g class="nf-metro-station-group" data-node-id="hisat2_align" data-node-cx="831.0" data-node-cy="122.8" data-node-r="5.0" data-node-groups="counts,prebuilt,ref,tpm" data-node-region="align" data-node-w="10.0" data-node-h="22.0" data-node-rx="5.0">
<rect x="826.0" y="111.8" width="10.0" height="22.0" rx="5.0" ry="5.0" fill="#ffffff" stroke="#333333" stroke-width="1.5" class="nf-metro-station" data-station-id="hisat2_align" data-station-lines="counts,prebuilt,ref,tpm" data-station-label="HISAT2 align" data-section-id="align" data-section-name="Alignment" />
</g>
<g class="nf-metro-station-group" data-node-id="samtools_sort" data-node-cx="891.0" data-node-cy="118.8" data-node-r="5.0" data-node-groups="counts,tpm" data-node-region="align" data-node-w="10.0" data-node-h="14.0" data-node-rx="5.0">
<rect x="886.0" y="111.8" width="10.0" height="14.0" rx="5.0" ry="5.0" fill="#ffffff" stroke="#333333" stroke-width="1.5" class="nf-metro-station" data-station-id="samtools_sort" data-station-lines="counts,tpm" data-station-label="SAMtools sort" data-section-id="align" data-section-name="Alignment" />
</g>
<g class="nf-metro-station-group" data-node-id="picard" data-node-cx="1132.0" data-node-cy="118.8" data-node-r="5.0" data-node-groups="counts,tpm" data-node-region="markdup" data-node-w="10.0" data-node-h="14.0" data-node-rx="5.0">
<rect x="1127.0" y="111.8" width="10.0" height="14.0" rx="5.0" ry="5.0" fill="#ffffff" stroke="#333333" stroke-width="1.5" class="nf-metro-station" data-station-id="picard" data-station-lines="counts,tpm" data-station-label="Picard MarkDuplicates" data-section-id="markdup" data-section-name="Duplicate marking" />
</g>
<g class="nf-metro-station-group" data-node-id="gtf_quant" data-node-cx="1366.5" data-node-cy="241.6" data-node-r="5.0" data-node-groups="ref" data-node-region="quantify" data-node-w="10.0" data-node-h="10.0" data-node-rx="5.0">
<rect x="1361.5" y="236.6" width="10.0" height="10.0" fill="#ffffff" stroke="#333333" stroke-width="1.5" class="nf-metro-station" data-station-id="gtf_quant" data-station-lines="ref" data-station-label="gtf_quant" data-section-id="quantify" data-section-name="Quantification" />
<g data-station-id="gtf_quant">
<path d="M1329.5,225.6 L1347.5,225.6 L1355.5,233.6 L1355.5,255.60000000000002 Q1355.5,257.6,1353.5,257.6 L1329.5,257.6 Q1327.5,257.6,1327.5,255.60000000000002 L1327.5,227.6 Q1327.5,225.6,1329.5,225.6 Z" fill="#ffffff" stroke="#333333" stroke-width="1.5" stroke-linejoin="round" />
<path d="M1347.5,225.6 L1347.5,233.6 L1355.5,233.6 Z" fill="#333333" opacity="0.15" stroke="none" />
<path d="M1347.5,225.6 L1347.5,233.6 L1355.5,233.6" fill="none" stroke="#333333" stroke-width="0.8999999999999999" />
<text x="1341.5" y="242.79999999999998" font-size="7.5" fill="#000000" font-family="'Helvetica Neue', Helvetica, Arial, sans-serif" font-weight="bold" text-anchor="middle" dy="0.3em">GTF</text>
</g>
</g>
<g class="nf-metro-station-group" data-node-id="stringtie" data-node-cx="1502.0" data-node-cy="118.8" data-node-r="5.0" data-node-groups="ref,tpm" data-node-region="quantify" data-node-w="10.0" data-node-h="14.0" data-node-rx="5.0">
<rect x="1497.0" y="111.8" width="10.0" height="14.0" rx="5.0" ry="5.0" fill="#ffffff" stroke="#333333" stroke-width="1.5" class="nf-metro-station" data-station-id="stringtie" data-station-lines="ref,tpm" data-station-label="StringTie" data-section-id="quantify" data-section-name="Quantification" />
</g>
<g class="nf-metro-station-group" data-node-id="merge_tpm" data-node-cx="1562.0" data-node-cy="116.8" data-node-r="5.0" data-node-groups="tpm" data-node-region="quantify" data-node-w="10.0" data-node-h="10.0" data-node-rx="5.0">
<rect x="1557.0" y="111.8" width="10.0" height="10.0" rx="5.0" ry="5.0" fill="#ffffff" stroke="#333333" stroke-width="1.5" class="nf-metro-station" data-station-id="merge_tpm" data-station-lines="tpm" data-station-label="merge TPM" data-section-id="quantify" data-section-name="Quantification" />
</g>
<g class="nf-metro-station-group" data-node-id="tpm_out" data-node-cx="1744.0" data-node-cy="116.8" data-node-r="5.0" data-node-groups="tpm" data-node-region="quantify" data-node-w="10.0" data-node-h="10.0" data-node-rx="5.0">
<rect x="1739.0" y="111.8" width="10.0" height="10.0" fill="#ffffff" stroke="#333333" stroke-width="1.5" class="nf-metro-station" data-station-id="tpm_out" data-station-lines="tpm" data-station-label="tpm_out" data-section-id="quantify" data-section-name="Quantification" />
<g data-station-id="tpm_out">
<path d="M1757.0,100.8 L1775.0,100.8 L1783.0,108.8 L1783.0,130.8 Q1783.0,132.8,1781.0,132.8 L1757.0,132.8 Q1755.0,132.8,1755.0,130.8 L1755.0,102.8 Q1755.0,100.8,1757.0,100.8 Z" fill="#ffffff" stroke="#333333" stroke-width="1.5" stroke-linejoin="round" />
<path d="M1775.0,100.8 L1775.0,108.8 L1783.0,108.8 Z" fill="#333333" opacity="0.15" stroke="none" />
<path d="M1775.0,100.8 L1775.0,108.8 L1783.0,108.8" fill="none" stroke="#333333" stroke-width="0.8999999999999999" />
<text x="1769.0" y="118.0" font-size="7.5" fill="#000000" font-family="'Helvetica Neue', Helvetica, Arial, sans-serif" font-weight="bold" text-anchor="middle" dy="0.3em">TSV</text>
<text x="1769.0" y="136.8" font-size="7.8" fill="#e0e0e0" font-family="'Helvetica Neue', Helvetica, Arial, sans-serif" font-weight="bold" text-anchor="middle" dominant-baseline="hanging" class="nf-metro-station-label">gene_tpm.tsv</text>
</g>
</g>
<g class="nf-metro-station-group" data-node-id="featurecounts" data-node-cx="1502.0" data-node-cy="181.2" data-node-r="5.0" data-node-groups="counts,ref" data-node-region="quantify" data-node-w="10.0" data-node-h="14.0" data-node-rx="5.0">
<rect x="1497.0" y="174.2" width="10.0" height="14.0" rx="5.0" ry="5.0" fill="#ffffff" stroke="#333333" stroke-width="1.5" class="nf-metro-station" data-station-id="featurecounts" data-station-lines="counts,ref" data-station-label="featureCounts" data-section-id="quantify" data-section-name="Quantification" />
</g>
<g class="nf-metro-station-group" data-node-id="merge_counts" data-node-cx="1562.0" data-node-cy="179.2" data-node-r="5.0" data-node-groups="counts" data-node-region="quantify" data-node-w="10.0" data-node-h="10.0" data-node-rx="5.0">
<rect x="1557.0" y="174.2" width="10.0" height="10.0" rx="5.0" ry="5.0" fill="#ffffff" stroke="#333333" stroke-width="1.5" class="nf-metro-station" data-station-id="merge_counts" data-station-lines="counts" data-station-label="merge counts" data-section-id="quantify" data-section-name="Quantification" />
</g>
<g class="nf-metro-station-group" data-node-id="counts_out" data-node-cx="1680.0" data-node-cy="237.6" data-node-r="5.0" data-node-groups="counts" data-node-region="quantify" data-node-w="10.0" data-node-h="10.0" data-node-rx="5.0">
<rect x="1675.0" y="232.6" width="10.0" height="10.0" fill="#ffffff" stroke="#333333" stroke-width="1.5" class="nf-metro-station" data-station-id="counts_out" data-station-lines="counts" data-station-label="counts_out" data-section-id="quantify" data-section-name="Quantification" />
<g data-station-id="counts_out">
<path d="M1693.0,221.6 L1711.0,221.6 L1719.0,229.6 L1719.0,251.6 Q1719.0,253.6,1717.0,253.6 L1693.0,253.6 Q1691.0,253.6,1691.0,251.6 L1691.0,223.6 Q1691.0,221.6,1693.0,221.6 Z" fill="#ffffff" stroke="#333333" stroke-width="1.5" stroke-linejoin="round" />
<path d="M1711.0,221.6 L1711.0,229.6 L1719.0,229.6 Z" fill="#333333" opacity="0.15" stroke="none" />
<path d="M1711.0,221.6 L1711.0,229.6 L1719.0,229.6" fill="none" stroke="#333333" stroke-width="0.8999999999999999" />
<text x="1705.0" y="238.79999999999998" font-size="7.5" fill="#000000" font-family="'Helvetica Neue', Helvetica, Arial, sans-serif" font-weight="bold" text-anchor="middle" dy="0.3em">TSV</text>
<text x="1705.0" y="257.6" font-size="7.8" fill="#e0e0e0" font-family="'Helvetica Neue', Helvetica, Arial, sans-serif" font-weight="bold" text-anchor="middle" dominant-baseline="hanging" class="nf-metro-station-label">gene_counts.tsv</text>
</g>
</g>
<g class="nf-metro-station-group" data-node-id="multiqc" data-node-cx="1902.0" data-node-cy="383.6" data-node-r="5.0" data-node-groups="counts" data-node-region="reporting" data-node-w="10.0" data-node-h="10.0" data-node-rx="5.0">
<rect x="1897.0" y="378.59999999999997" width="10.0" height="10.0" rx="5.0" ry="5.0" fill="#ffffff" stroke="#333333" stroke-width="1.5" class="nf-metro-station" data-station-id="multiqc" data-station-lines="counts" data-station-label="MultiQC" data-section-id="reporting" data-section-name="Reporting" />
</g>
<g class="nf-metro-station-group" data-node-id="report_out" data-node-cx="1962.0" data-node-cy="383.6" data-node-r="5.0" data-node-groups="counts" data-node-region="reporting" data-node-w="10.0" data-node-h="10.0" data-node-rx="5.0">
<rect x="1957.0" y="378.59999999999997" width="10.0" height="10.0" fill="#ffffff" stroke="#333333" stroke-width="1.5" class="nf-metro-station" data-station-id="report_out" data-station-lines="counts" data-station-label="report_out" data-section-id="reporting" data-section-name="Reporting" />
<g data-station-id="report_out">
<path d="M1975.0,367.59999999999997 L1993.0,367.59999999999997 L2001.0,375.59999999999997 L2001.0,397.59999999999997 Q2001.0,399.59999999999997,1999.0,399.59999999999997 L1975.0,399.59999999999997 Q1973.0,399.59999999999997,1973.0,397.59999999999997 L1973.0,369.59999999999997 Q1973.0,367.59999999999997,1975.0,367.59999999999997 Z" fill="#ffffff" stroke="#333333" stroke-width="1.5" stroke-linejoin="round" />
<path d="M1993.0,367.59999999999997 L1993.0,375.59999999999997 L2001.0,375.59999999999997 Z" fill="#333333" opacity="0.15" stroke="none" />
<path d="M1993.0,367.59999999999997 L1993.0,375.59999999999997 L2001.0,375.59999999999997" fill="none" stroke="#333333" stroke-width="0.8999999999999999" />
<text x="1987.0" y="384.79999999999995" font-size="7.5" fill="#000000" font-family="'Helvetica Neue', Helvetica, Arial, sans-serif" font-weight="bold" text-anchor="middle" dy="0.3em">HTML</text>
<text x="1987.0" y="403.59999999999997" font-size="7.8" fill="#e0e0e0" font-family="'Helvetica Neue', Helvetica, Arial, sans-serif" font-weight="bold" text-anchor="middle" dominant-baseline="hanging" class="nf-metro-station-label">MultiQC report</text>
</g>
</g>
<text x="1902.0" y="394.59999999999997" font-size="13.0" fill="#2b2b2b" stroke="#2b2b2b" stroke-width="3.0" stroke-linejoin="round" font-family="'Helvetica Neue', Helvetica, Arial, sans-serif" font-weight="bold" aria-hidden="true" class="nf-metro-label-halo" text-anchor="middle" dominant-baseline="hanging">MultiQC</text>
<text x="1902.0" y="394.59999999999997" font-size="13.0" fill="#e0e0e0" font-family="'Helvetica Neue', Helvetica, Arial, sans-serif" font-weight="bold" text-anchor="middle" dominant-baseline="hanging" data-station-id="multiqc" class="nf-metro-station-label">MultiQC</text>
<text x="1132.0" y="131.8" font-size="13.0" fill="#2b2b2b" stroke="#2b2b2b" stroke-width="3.0" stroke-linejoin="round" font-family="'Helvetica Neue', Helvetica, Arial, sans-serif" font-weight="bold" aria-hidden="true" class="nf-metro-label-halo" text-anchor="middle" dominant-baseline="hanging">Picard MarkDuplicates</text>
<text x="1132.0" y="131.8" font-size="13.0" fill="#e0e0e0" font-family="'Helvetica Neue', Helvetica, Arial, sans-serif" font-weight="bold" text-anchor="middle" dominant-baseline="hanging" data-station-id="picard" class="nf-metro-station-label">Picard MarkDuplicates</text>
<text x="140.0" y="102.8" font-size="13.0" fill="#2b2b2b" stroke="#2b2b2b" stroke-width="3.0" stroke-linejoin="round" font-family="'Helvetica Neue', Helvetica, Arial, sans-serif" font-weight="bold" aria-hidden="true" class="nf-metro-label-halo" text-anchor="middle" dominant-baseline="auto">cat fastq</text>
<text x="140.0" y="102.8" font-size="13.0" fill="#e0e0e0" font-family="'Helvetica Neue', Helvetica, Arial, sans-serif" font-weight="bold" text-anchor="middle" dominant-baseline="auto" data-station-id="cat_fastq" class="nf-metro-station-label">cat fastq</text>
<text x="1502.0" y="131.8" font-size="13.0" fill="#2b2b2b" stroke="#2b2b2b" stroke-width="3.0" stroke-linejoin="round" font-family="'Helvetica Neue', Helvetica, Arial, sans-serif" font-weight="bold" aria-hidden="true" class="nf-metro-label-halo" text-anchor="middle" dominant-baseline="hanging">StringTie</text>
<text x="1502.0" y="131.8" font-size="13.0" fill="#e0e0e0" font-family="'Helvetica Neue', Helvetica, Arial, sans-serif" font-weight="bold" text-anchor="middle" dominant-baseline="hanging" data-station-id="stringtie" class="nf-metro-station-label">StringTie</text>
<text x="1502.0" y="194.2" font-size="13.0" fill="#2b2b2b" stroke="#2b2b2b" stroke-width="3.0" stroke-linejoin="round" font-family="'Helvetica Neue', Helvetica, Arial, sans-serif" font-weight="bold" aria-hidden="true" class="nf-metro-label-halo" text-anchor="middle" dominant-baseline="hanging">featureCounts</text>
<text x="1502.0" y="194.2" font-size="13.0" fill="#e0e0e0" font-family="'Helvetica Neue', Helvetica, Arial, sans-serif" font-weight="bold" text-anchor="middle" dominant-baseline="hanging" data-station-id="featurecounts" class="nf-metro-station-label">featureCounts</text>
<text x="485.5" y="217.39999999999998" font-size="13.0" fill="#2b2b2b" stroke="#2b2b2b" stroke-width="3.0" stroke-linejoin="round" font-family="'Helvetica Neue', Helvetica, Arial, sans-serif" font-weight="bold" aria-hidden="true" class="nf-metro-label-halo" text-anchor="middle" dominant-baseline="auto">HISAT2 extract splice sites</text>
<text x="485.5" y="217.39999999999998" font-size="13.0" fill="#e0e0e0" font-family="'Helvetica Neue', Helvetica, Arial, sans-serif" font-weight="bold" text-anchor="middle" dominant-baseline="auto" data-station-id="extractsplicesites" class="nf-metro-station-label">HISAT2 extract splice sites</text>
<text x="485.5" y="373.4" font-size="13.0" fill="#2b2b2b" stroke="#2b2b2b" stroke-width="3.0" stroke-linejoin="round" font-family="'Helvetica Neue', Helvetica, Arial, sans-serif" font-weight="bold" aria-hidden="true" class="nf-metro-label-halo" text-anchor="middle" dominant-baseline="hanging">untar</text>
<text x="485.5" y="373.4" font-size="13.0" fill="#e0e0e0" font-family="'Helvetica Neue', Helvetica, Arial, sans-serif" font-weight="bold" text-anchor="middle" dominant-baseline="hanging" data-station-id="untar" class="nf-metro-station-label">untar</text>
<text x="200.0" y="131.8" font-size="13.0" fill="#2b2b2b" stroke="#2b2b2b" stroke-width="3.0" stroke-linejoin="round" font-family="'Helvetica Neue', Helvetica, Arial, sans-serif" font-weight="bold" aria-hidden="true" class="nf-metro-label-halo" text-anchor="middle" dominant-baseline="hanging">FastQC</text>
<text x="200.0" y="131.8" font-size="13.0" fill="#e0e0e0" font-family="'Helvetica Neue', Helvetica, Arial, sans-serif" font-weight="bold" text-anchor="middle" dominant-baseline="hanging" data-station-id="fastqc" class="nf-metro-station-label">FastQC</text>
<text x="1562.0" y="102.8" font-size="13.0" fill="#2b2b2b" stroke="#2b2b2b" stroke-width="3.0" stroke-linejoin="round" font-family="'Helvetica Neue', Helvetica, Arial, sans-serif" font-weight="bold" aria-hidden="true" class="nf-metro-label-halo" text-anchor="middle" dominant-baseline="auto">merge TPM</text>
<text x="1562.0" y="102.8" font-size="13.0" fill="#e0e0e0" font-family="'Helvetica Neue', Helvetica, Arial, sans-serif" font-weight="bold" text-anchor="middle" dominant-baseline="auto" data-station-id="merge_tpm" class="nf-metro-station-label">merge TPM</text>
<text x="1562.0" y="165.2" font-size="13.0" fill="#2b2b2b" stroke="#2b2b2b" stroke-width="3.0" stroke-linejoin="round" font-family="'Helvetica Neue', Helvetica, Arial, sans-serif" font-weight="bold" aria-hidden="true" class="nf-metro-label-halo" text-anchor="middle" dominant-baseline="auto">merge counts</text>
<text x="1562.0" y="165.2" font-size="13.0" fill="#e0e0e0" font-family="'Helvetica Neue', Helvetica, Arial, sans-serif" font-weight="bold" text-anchor="middle" dominant-baseline="auto" data-station-id="merge_counts" class="nf-metro-station-label">merge counts</text>
<text x="684.0" y="227.6" font-size="13.0" fill="#2b2b2b" stroke="#2b2b2b" stroke-width="3.0" stroke-linejoin="round" font-family="'Helvetica Neue', Helvetica, Arial, sans-serif" font-weight="bold" aria-hidden="true" class="nf-metro-label-halo" text-anchor="middle" dominant-baseline="auto">HISAT2 build</text>
<text x="684.0" y="227.6" font-size="13.0" fill="#e0e0e0" font-family="'Helvetica Neue', Helvetica, Arial, sans-serif" font-weight="bold" text-anchor="middle" dominant-baseline="auto" data-station-id="hisat2_build" class="nf-metro-station-label">HISAT2 build</text>
<text x="260.0" y="102.8" font-size="13.0" fill="#2b2b2b" stroke="#2b2b2b" stroke-width="3.0" stroke-linejoin="round" font-family="'Helvetica Neue', Helvetica, Arial, sans-serif" font-weight="bold" aria-hidden="true" class="nf-metro-label-halo" text-anchor="middle" dominant-baseline="auto">fastp</text>
<text x="260.0" y="102.8" font-size="13.0" fill="#e0e0e0" font-family="'Helvetica Neue', Helvetica, Arial, sans-serif" font-weight="bold" text-anchor="middle" dominant-baseline="auto" data-station-id="fastp" class="nf-metro-station-label">fastp</text>
<text x="831.0" y="139.8" font-size="13.0" fill="#2b2b2b" stroke="#2b2b2b" stroke-width="3.0" stroke-linejoin="round" font-family="'Helvetica Neue', Helvetica, Arial, sans-serif" font-weight="bold" aria-hidden="true" class="nf-metro-label-halo" text-anchor="middle" dominant-baseline="hanging">HISAT2 align</text>
<text x="831.0" y="139.8" font-size="13.0" fill="#e0e0e0" font-family="'Helvetica Neue', Helvetica, Arial, sans-serif" font-weight="bold" text-anchor="middle" dominant-baseline="hanging" data-station-id="hisat2_align" class="nf-metro-station-label">HISAT2 align</text>
<text x="891.0" y="102.8" font-size="13.0" fill="#2b2b2b" stroke="#2b2b2b" stroke-width="3.0" stroke-linejoin="round" font-family="'Helvetica Neue', Helvetica, Arial, sans-serif" font-weight="bold" aria-hidden="true" class="nf-metro-label-halo" text-anchor="middle" dominant-baseline="auto">SAMtools sort</text>
<text x="891.0" y="102.8" font-size="13.0" fill="#e0e0e0" font-family="'Helvetica Neue', Helvetica, Arial, sans-serif" font-weight="bold" text-anchor="middle" dominant-baseline="auto" data-station-id="samtools_sort" class="nf-metro-station-label">SAMtools sort</text>
<rect x="22.0" y="463.6" width="360.30000000000007" height="120.0" rx="6" ry="6" fill="rgba(0, 0, 0, 0.3)" class="nf-metro-legend-bg" />
<path d="M34.0,487.6 L58.0,487.6" stroke="#0570b0" stroke-width="3.0" stroke-linecap="round" />
<text x="70.0" y="487.6" font-size="14.0" fill="#e0e0e0" font-family="'Helvetica Neue', Helvetica, Arial, sans-serif" dy="0.3em" class="nf-metro-legend-text">Reads to gene TPM</text>
<path d="M34.0,511.6 L58.0,511.6" stroke="#2db572" stroke-width="3.0" stroke-linecap="round" />
<text x="70.0" y="511.6" font-size="14.0" fill="#e0e0e0" font-family="'Helvetica Neue', Helvetica, Arial, sans-serif" dy="0.3em" class="nf-metro-legend-text">Reads to gene counts and MultiQC report</text>
<path d="M34.0,535.6 L58.0,535.6" stroke="#f5a623" stroke-width="3.0" stroke-linecap="round" />
<text x="70.0" y="535.6" font-size="14.0" fill="#e0e0e0" font-family="'Helvetica Neue', Helvetica, Arial, sans-serif" dy="0.3em" class="nf-metro-legend-text">Reference and index build</text>
<path d="M34.0,559.6 L58.0,559.6" stroke="#9b59b6" stroke-width="3.0" stroke-linecap="round" />
<text x="70.0" y="559.6" font-size="14.0" fill="#e0e0e0" font-family="'Helvetica Neue', Helvetica, Arial, sans-serif" dy="0.3em" class="nf-metro-legend-text">Prebuilt index</text>
<text x="2050.0" y="599.0" font-size="8" fill="rgba(150, 150, 150, 0.6)" font-family="'Helvetica Neue', Helvetica, Arial, sans-serif" text-anchor="end">created with nf-metro v2.1.0</text>
</svg>
